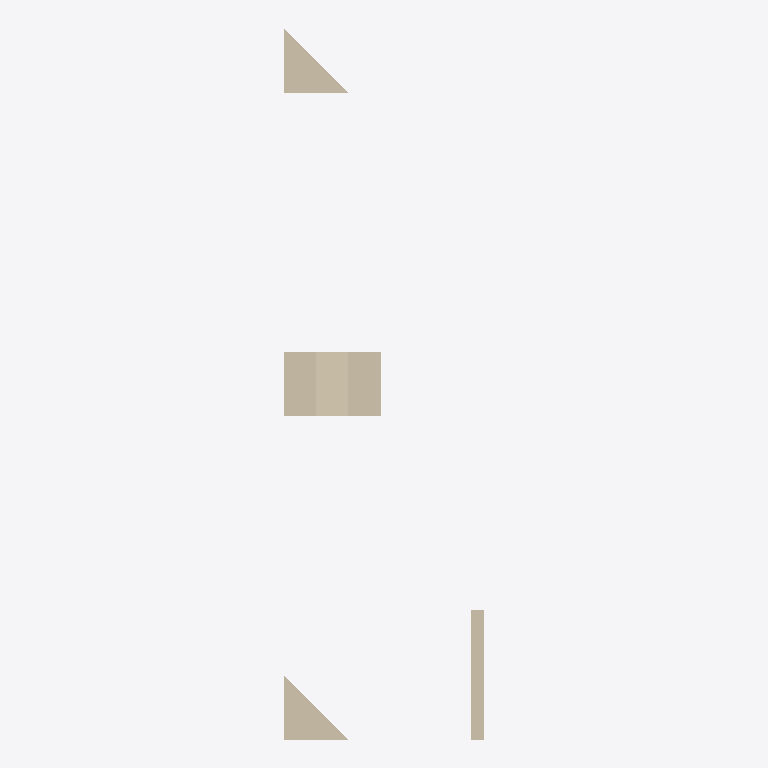
Plan cut of the same IFC building model at storey 'Plan 01' (level 0.00 m, cut at 1.40 m), seen from above with north up, elements coloured by IFC class: 3 walls (beige). Cut surfaces are drawn darker.
Extent 3.1 m × 11.0 m × 3.0 m (x, y, z). Storeys (1): Plan 01 at 0.00 m. Elements (3): 3 IfcWall.

HEADER;
FILE_DESCRIPTION(('ViewDefinition [CoordinationView]'),'2;1');
FILE_NAME('gh234_composite_profile.ifc','2026-11-02T00:00:00',(''),(''),'hand-written','ifcfast GH #234','');
FILE_SCHEMA(('IFC4'));
ENDSEC;
DATA;
#16=IFCPROJECT('3Rk2cW9Nt1HfJ4sBpLgD0a',#6,'gh234',$,$,$,$,(#10),#15);
#18=IFCBUILDINGSTOREY('3Rk2cW9Nt1HfJ4sBpLgD0b',#6,'Plan 01',$,$,#17,$,$,.ELEMENT.,0.0);
#62=IFCWALL('3Rk2cW9Nt1HfJ4sBpLgD1b',#6,'overlapping composite wall',$,$,#22,#61,$,.NOTDEFINED.);
#43=IFCWALL('3Rk2cW9Nt1HfJ4sBpLgD1a',#6,'composite wall',$,$,#22,#42,$,.NOTDEFINED.);
#80=IFCWALL('3Rk2cW9Nt1HfJ4sBpLgD1c',#6,'unsupported member wall',$,$,#22,#79,$,.NOTDEFINED.);
ENDSEC;
